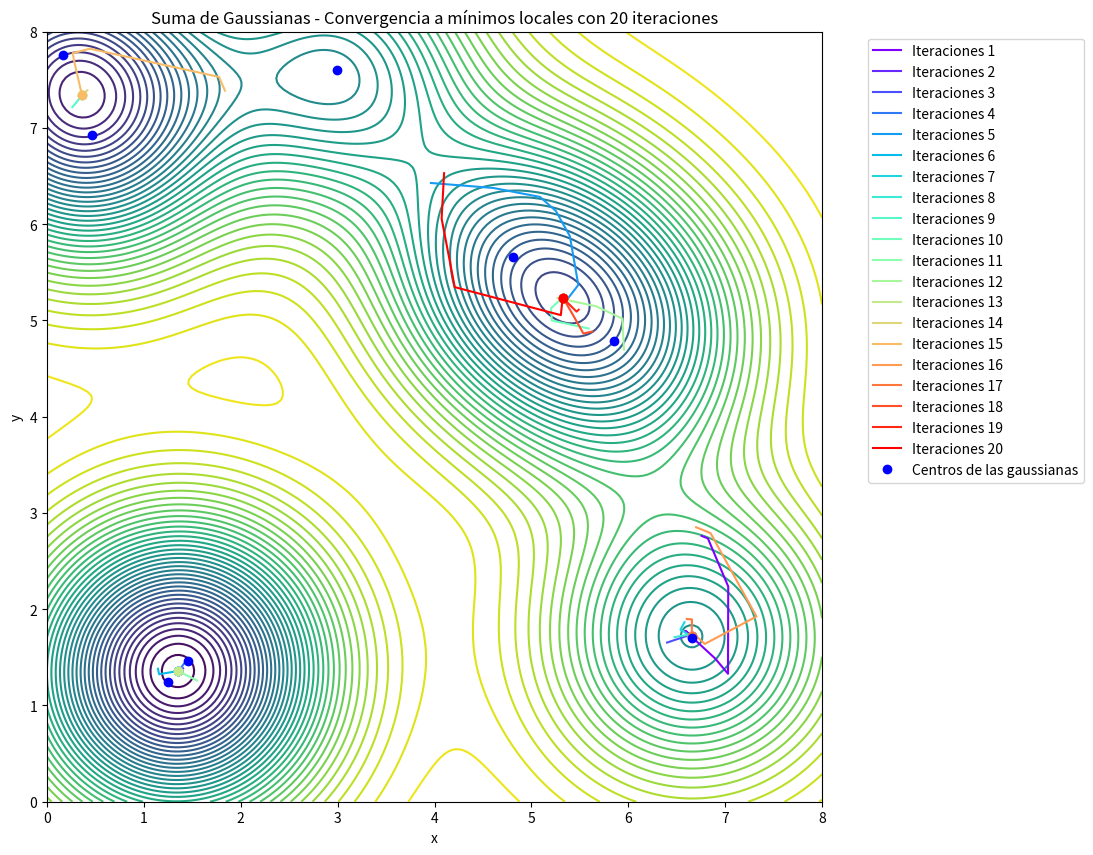

Reproduce this figure in Python.
import numpy as np
import matplotlib.pyplot as plt
from scipy.optimize import minimize
import matplotlib.cm as cm

# Parámetros globales
k = 8  # Número de gaussianas
sigma = 1.0  # Escala de las gaussianas

# 1. Generar puntos aleatorios en el rectángulo [0, 8] x [0, 8]
np.random.seed(42)  # Semilla para reproducibilidad
x_points = np.random.uniform(0, 8, (k, 2))

# 2. Definir la función suma de gaussianas
def gaussian_sum(x):
    total_sum = 0
    for i in range(k):
        distance = np.linalg.norm(x - x_points[i])**2  # Distancia euclidiana al cuadrado
        total_sum += np.exp(-distance / (2 * sigma))
    return -total_sum  # Negativo para encontrar los mínimos locales

# 3. Aplicar el método de optimización desde varios puntos iniciales
initial_guesses = np.random.uniform(0, 8, (20, 2))  # 20 inicializaciones aleatorias
solutions = []
paths = []

for guess in initial_guesses:
    # Guardar la trayectoria de las iteraciones
    trajectory = []

    def callback(xk):
        trajectory.append(np.copy(xk))

    # Minimización con método BFGS
    res = minimize(gaussian_sum, guess, method='BFGS', callback=callback)
    solutions.append(res.x)
    paths.append(trajectory)

# 4. Visualización de los resultados

# Crear una cuadrícula para el gráfico de contornos
x_grid = np.linspace(0, 8, 200)
y_grid = np.linspace(0, 8, 200)
X, Y = np.meshgrid(x_grid, y_grid)
Z = np.zeros_like(X)

# Calcular los valores de la función en la cuadrícula
for i in range(X.shape[0]):
    for j in range(X.shape[1]):
        Z[i, j] = gaussian_sum([X[i, j], Y[i, j]])

# Graficar el contorno de la función
plt.figure(figsize=(10, 10))
plt.contour(X, Y, Z, levels=40, cmap='viridis')  # Aumentar niveles de contorno

# Graficar las trayectorias de las optimizaciones con colores diferentes
colors = cm.rainbow(np.linspace(0, 1, len(paths)))  # Colores diferentes
for i, (path, color) in enumerate(zip(paths, colors)):
    path = np.array(path)
    plt.plot(path[:, 0], path[:, 1], '-', color=color, label=f'Iteraciones {i+1}')
    plt.plot(path[-1, 0], path[-1, 1], 'o', color=color)  # Solución final

# Graficar los puntos generados aleatoriamente
plt.plot(x_points[:, 0], x_points[:, 1], 'bo', label='Centros de las gaussianas')

# Mejorar la leyenda
plt.legend(bbox_to_anchor=(1.05, 1), loc='upper left')  # Mover la leyenda fuera de la gráfica
plt.title('Suma de Gaussianas - Convergencia a mínimos locales con 20 iteraciones')
plt.xlabel('x')
plt.ylabel('y')
plt.show()
